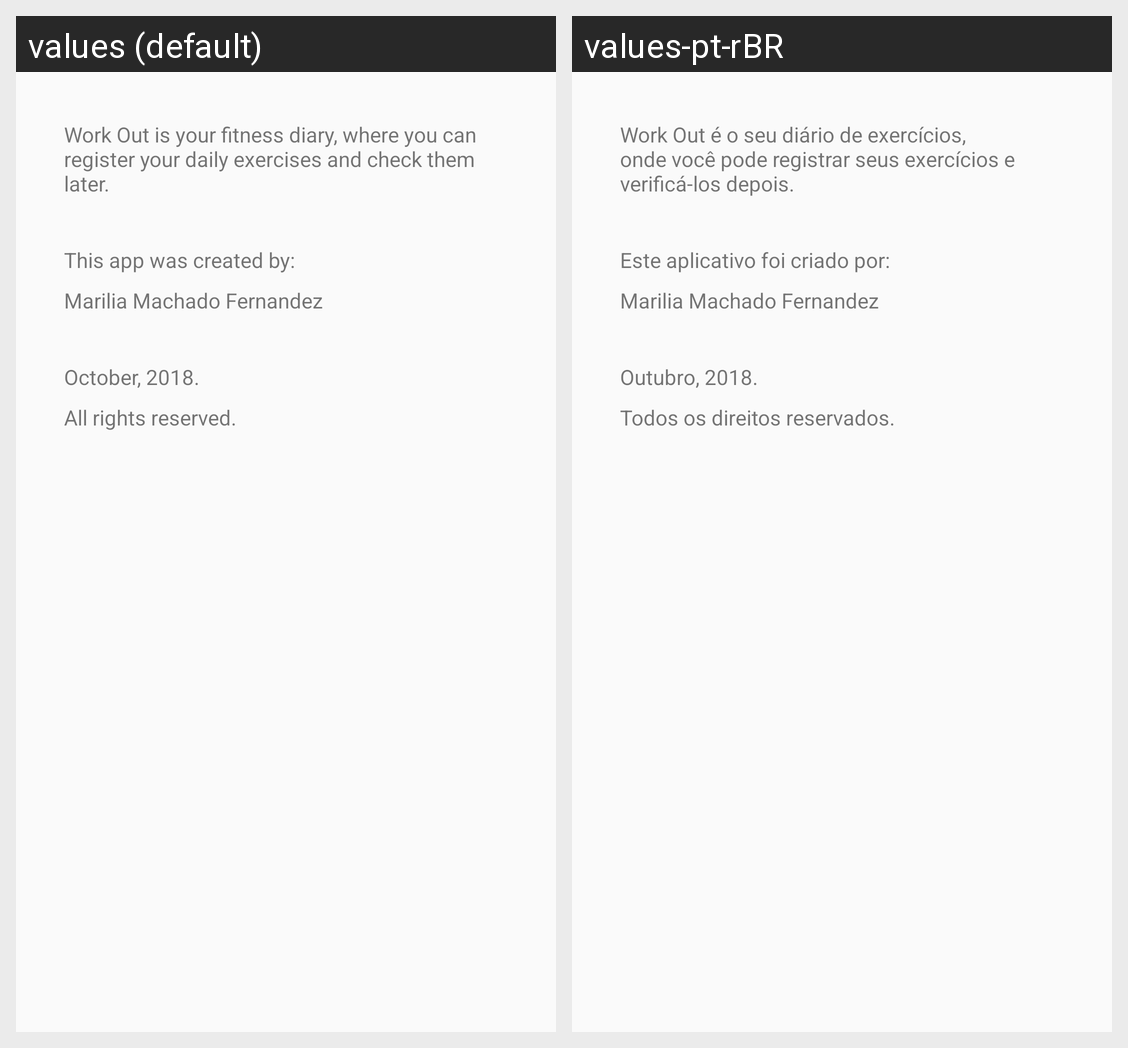

For this localized Android screen grid, give each drawn string resource with its value in every locale shown.
Android screen res/layout/activity_info.xml rendered under 2 locales, left to right: values (default), values-pt-rBR. Device: Nexus 5 (rendered at 1080×1920; each locale shown at half size, 540×960, under a caption strip naming it); theme AppTheme.
Strings drawn on this screen, with the default value and each locale's value (text and hints the layout hard-codes, and strings that could not be matched under every locale, appear in the picture but are not listed):

date
  values: October, 2018.
  values-pt-rBR: Outubro, 2018.

rights
  values: All rights reserved.
  values-pt-rBR: Todos os direitos reservados.

created_by
  values: This app was created by:
  values-pt-rBR: Este aplicativo foi criado por:

my_name
  values: Marilia Machado Fernandez
  values-pt-rBR: Marilia Machado Fernandez  [not translated; the default value is used]

infomation_text
  values: Work Out is your fitness diary, where you can register your daily exercises and check them later.
  values-pt-rBR: Work Out é o seu diário de exercícios, onde você pode registrar seus exercícios e verificá-los depois.
